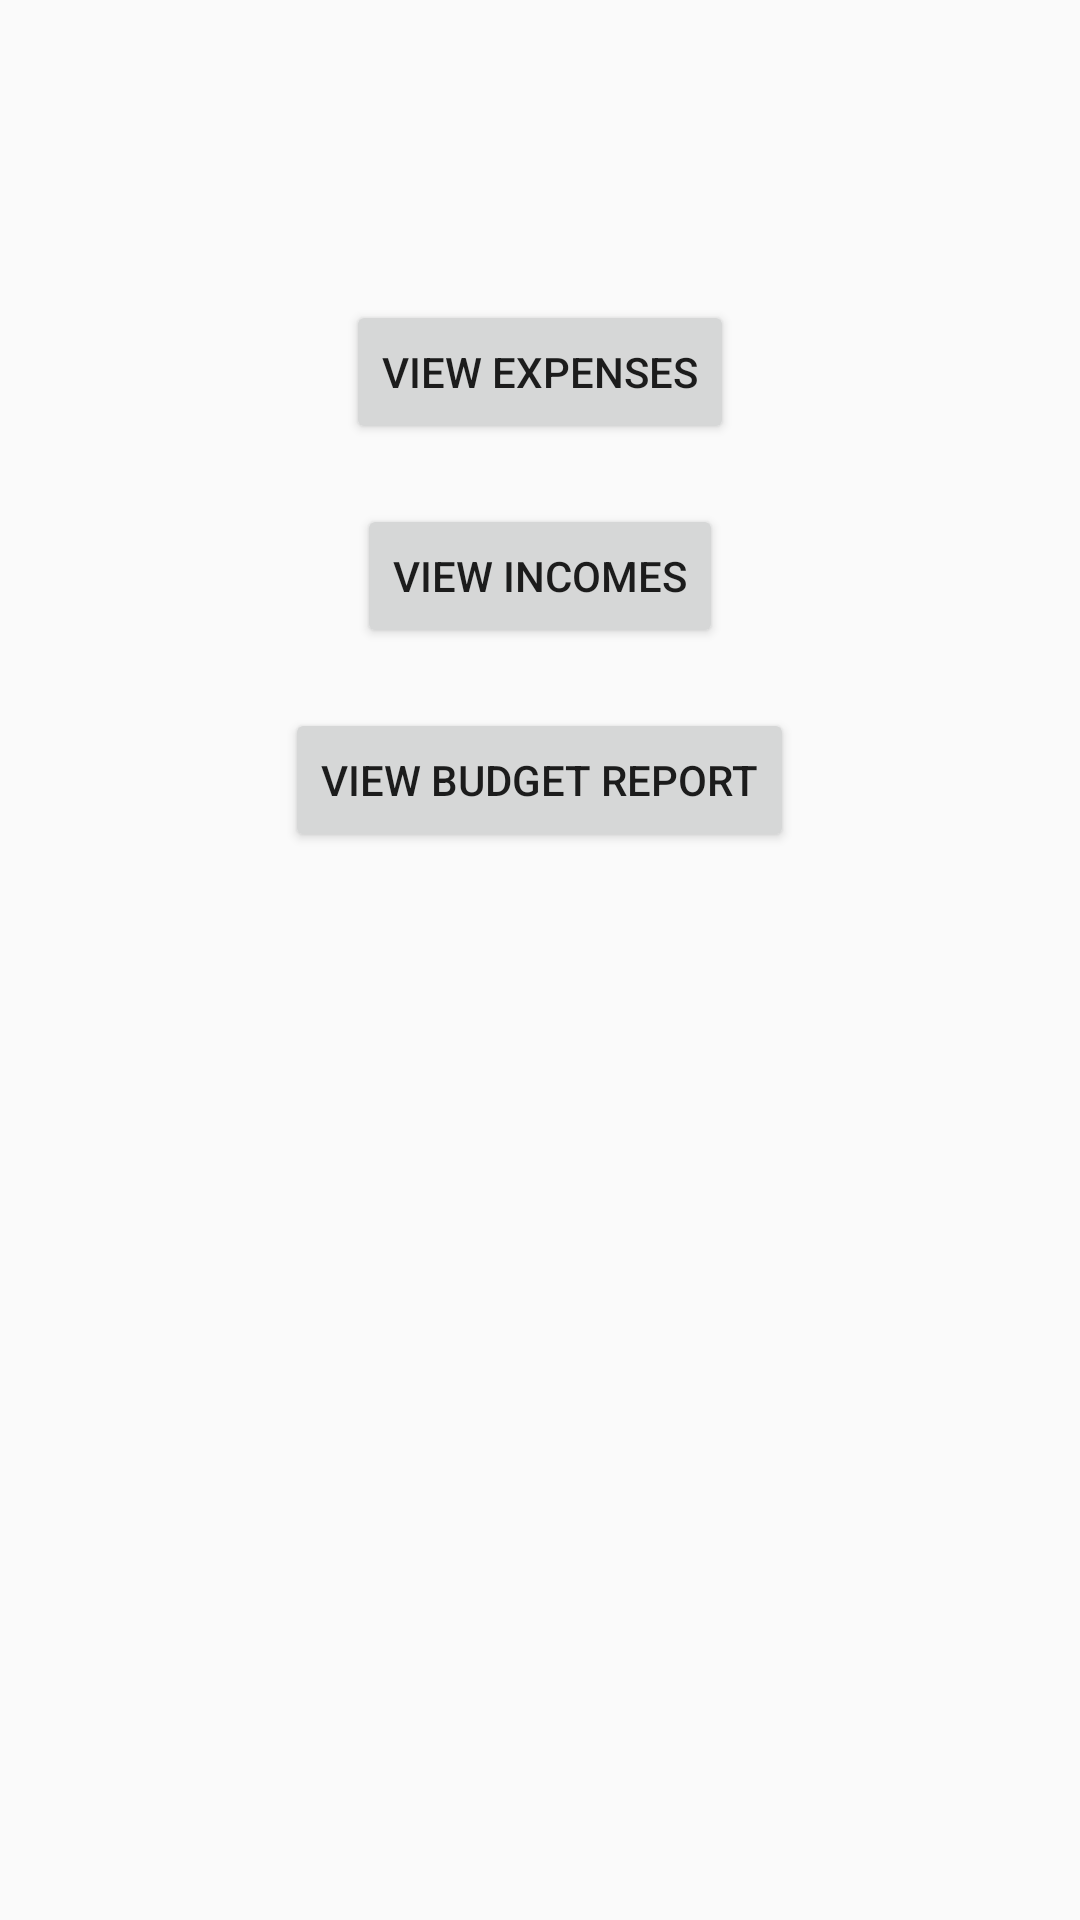

Here is an Android app screen rendered from its layout file. Give the layout XML and the strings, colors and styles it references.
<!-- AndroidManifest.xml: application theme AppTheme -->
<!-- res/layout/fragment_menu.xml -->
<?xml version="1.0" encoding="utf-8"?>
<LinearLayout xmlns:android="http://schemas.android.com/apk/res/android"
    android:orientation="vertical"
    android:layout_width="match_parent"
    android:layout_height="match_parent">

    <Button
        android:id="@+id/menu_view_expenses_button"
        android:layout_width="wrap_content"
        android:layout_height="wrap_content"
        android:text="@string/menu_view_expenses_button"
        android:layout_gravity="center_horizontal"
        android:layout_marginTop="100dp"
        android:padding="12dp"/>

    <Button
        android:id="@+id/menu_view_incomes_button"
        android:layout_width="wrap_content"
        android:layout_height="wrap_content"
        android:text="@string/menu_view_incomes_button"
        android:layout_gravity="center_horizontal"
        android:layout_marginTop="20dp"
        android:padding="12dp"/>

    <Button
        android:id="@+id/menu_view_report_button"
        android:layout_width="wrap_content"
        android:layout_height="wrap_content"
        android:text="View Budget Report"
        android:layout_gravity="center_horizontal"
        android:layout_marginTop="20dp"
        android:padding="12dp"/>

</LinearLayout>
<!-- resources referenced by this layout -->
<resources>
  <string name="menu_view_expenses_button">View Expenses</string>
  <string name="menu_view_incomes_button">View Incomes</string>
  <style name="AppTheme" parent="Theme.AppCompat.Light">
          
          <item name="colorPrimary">@color/colorPrimary</item>
          <item name="colorPrimaryDark">@color/colorPrimaryDark</item>
          <item name="colorAccent">@color/colorAccent</item>
      </style>
  <color name="colorPrimary">#A5D6A7</color>
  <color name="colorPrimaryDark">#4CAF50</color>
  <color name="colorAccent">#00C853</color>
</resources>
